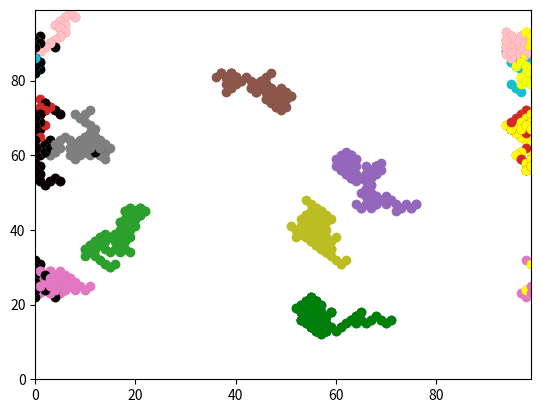

Reproduce this figure in Python.
# -*- coding: utf-8 -*-
"""
Created on Tue Sep 13 15:05:44 2022

@author: gylmn
"""

import random
import operator
import matplotlib

random.seed(1)
agents = []
num_of_agents = 10
num_of_iterations = 100

# Initialise agents
for i in range(num_of_agents):
    agents.append([random.randint(0,99), random.randint(0,99)])
print(agents)

for j in range(num_of_iterations):
    # Move agents
    for i in range(num_of_agents):
        # create a torus allowing agents to leave top and cappear at the bottom,
        # left to right etc.
        if random.random() < 0.5:
            agents[i][0] = (agents[i][0] + 1) % 100
        else:
            agents[i][0] = (agents[i][0] - 1) % 100
        
        if random.random() < 0.5:
            agents[i][1] = (agents[i][1] + 1) % 100
        else:
            agents[i][1] = (agents[i][1] - 1) % 100
    print(agents)
  
 
    '''
answer = (((agents[0][0] - agents[1][0])**2) + ((agents[0][1] - agents[1][1])**2))**0.5
print(answer)
    '''
    
    
    # Plot agents
    matplotlib.pyplot.ylim(0, 99)
    matplotlib.pyplot.xlim(0, 99)
    for i in range(num_of_agents):
        #matplotlib.pyplot.scatter(agents[i][1],agents[i][0], c='BLUE')
        matplotlib.pyplot.scatter(agents[i][1],agents[i][0])
    # Plot the topmost agent pink 
    topmost = max(agents, key=operator.itemgetter(0))
    matplotlib.pyplot.scatter(topmost[1],topmost[0], c='PINK')
    # Plot the leftmost agent black 
    leftmost = min(agents, key=operator.itemgetter(1))
    matplotlib.pyplot.scatter(leftmost[1],leftmost[0], c='BLACK')
    # Plot the bottommost agent green 
    bottommost = min(agents, key=operator.itemgetter(0))
    matplotlib.pyplot.scatter(bottommost[1],bottommost[0], c='GREEN')
    # Plot the rightmost agent yellow
    rightmost = max(agents, key=operator.itemgetter(1))
    matplotlib.pyplot.scatter(rightmost[1],rightmost[0], c='YELLOW')
    matplotlib.pyplot.show()
